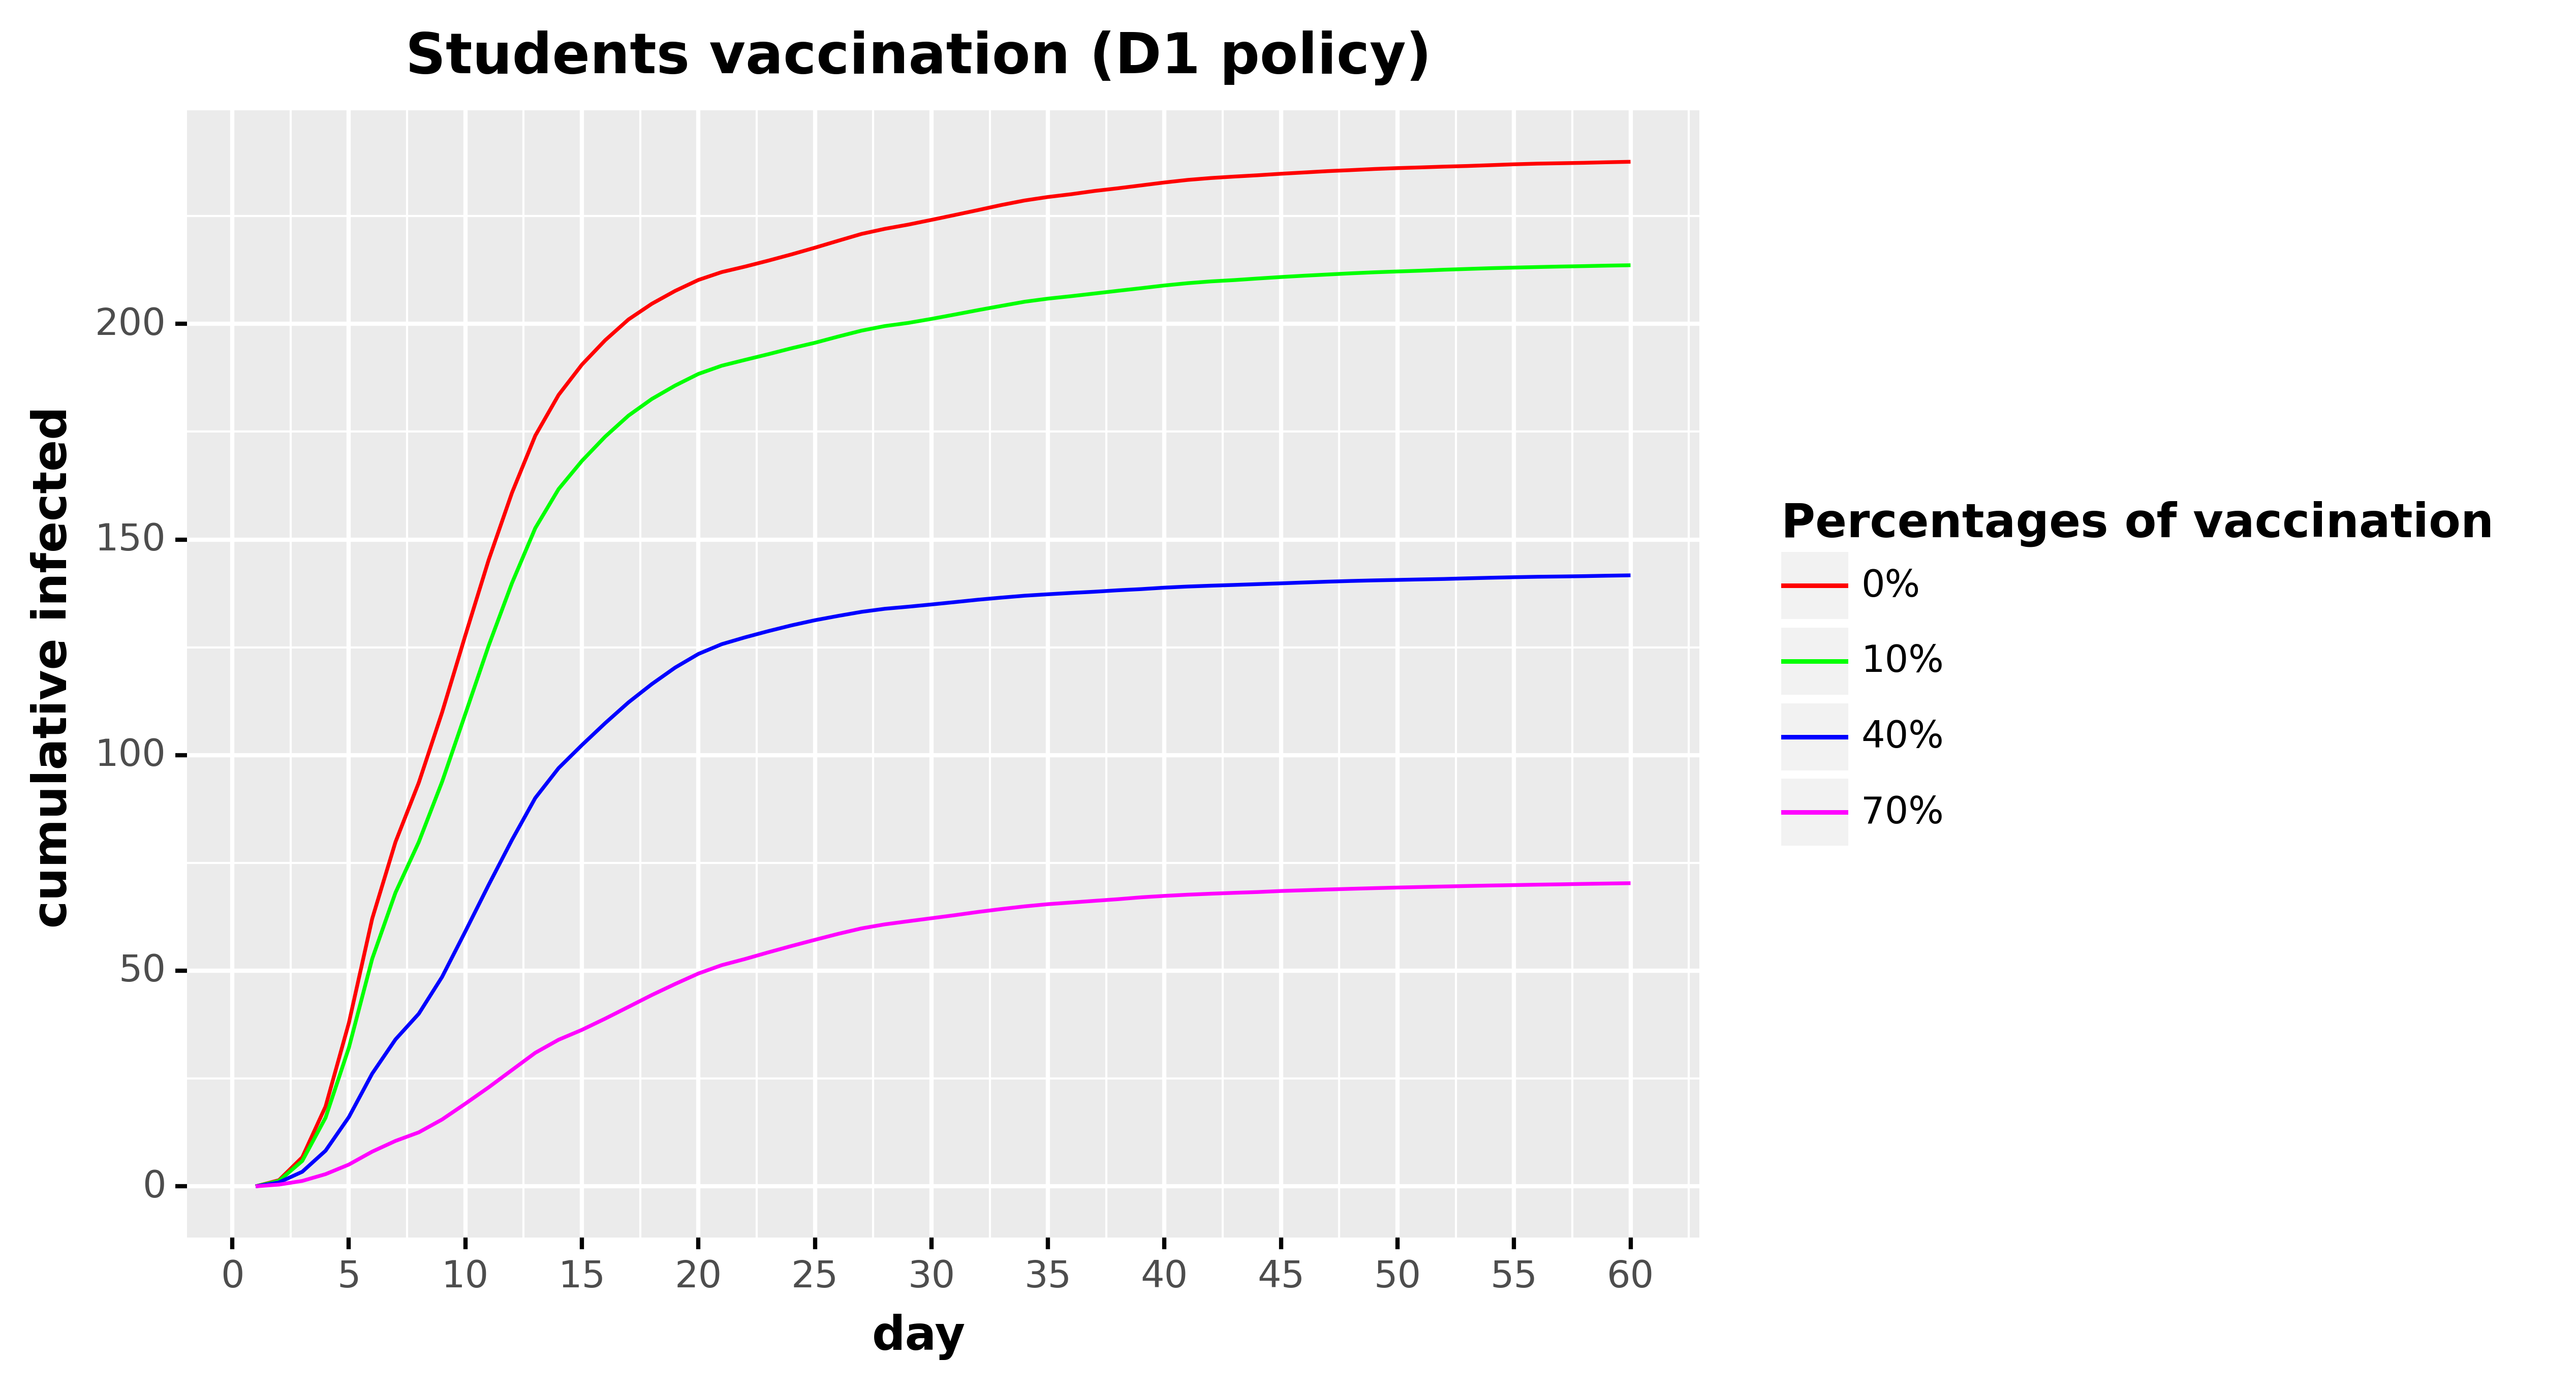

The table this chart was drawn from, first rows:
, day, cumulative_infected, type, type_pretty
0, 1.0, 0.0, Total infected, 0%
1, 2.0, 1.429, Total infected, 0%
2, 3.0, 6.748, Total infected, 0%
3, 4.0, 18.52, Total infected, 0%
4, 5.0, 37.89, Total infected, 0%
5, 6.0, 62.05, Total infected, 0%
6, 7.0, 79.84, Total infected, 0%
7, 8.0, 93.6, Total infected, 0%
8, 9.0, 109.9, Total infected, 0%
9, 10.0, 127.8, Total infected, 0%
10, 11.0, 145.3, Total infected, 0%
11, 12.0, 160.8, Total infected, 0%
12, 13.0, 174.1, Total infected, 0%
13, 14.0, 183.5, Total infected, 0%
14, 15.0, 190.5, Total infected, 0%
15, 16.0, 196.2, Total infected, 0%
16, 17.0, 201, Total infected, 0%
17, 18.0, 204.7, Total infected, 0%
18, 19.0, 207.6, Total infected, 0%
19, 20.0, 210.2, Total infected, 0%
20, 21.0, 212, Total infected, 0%
21, 22.0, 213.3, Total infected, 0%
22, 23.0, 214.7, Total infected, 0%
23, 24.0, 216.1, Total infected, 0%
24, 25.0, 217.7, Total infected, 0%
25, 26.0, 219.3, Total infected, 0%
26, 27.0, 220.9, Total infected, 0%
27, 28.0, 222, Total infected, 0%
28, 29.0, 223, Total infected, 0%
29, 30.0, 224.1, Total infected, 0%
30, 31.0, 225.2, Total infected, 0%
31, 32.0, 226.4, Total infected, 0%
32, 33.0, 227.6, Total infected, 0%
33, 34.0, 228.6, Total infected, 0%
34, 35.0, 229.4, Total infected, 0%
35, 36.0, 230.1, Total infected, 0%
36, 37.0, 230.8, Total infected, 0%
37, 38.0, 231.4, Total infected, 0%
38, 39.0, 232.1, Total infected, 0%
39, 40.0, 232.8, Total infected, 0%
40, 41.0, 233.4, Total infected, 0%
41, 42.0, 233.8, Total infected, 0%
42, 43.0, 234.2, Total infected, 0%
43, 44.0, 234.5, Total infected, 0%
44, 45.0, 234.8, Total infected, 0%
45, 46.0, 235.1, Total infected, 0%
46, 47.0, 235.4, Total infected, 0%
47, 48.0, 235.7, Total infected, 0%
48, 49.0, 235.9, Total infected, 0%
49, 50.0, 236.1, Total infected, 0%
50, 51.0, 236.3, Total infected, 0%
51, 52.0, 236.5, Total infected, 0%
52, 53.0, 236.6, Total infected, 0%
53, 54.0, 236.8, Total infected, 0%
54, 55.0, 237, Total infected, 0%
55, 56.0, 237.2, Total infected, 0%
56, 57.0, 237.3, Total infected, 0%
57, 58.0, 237.4, Total infected, 0%
58, 59.0, 237.5, Total infected, 0%
59, 60.0, 237.6, Total infected, 0%
... 180 more rows
